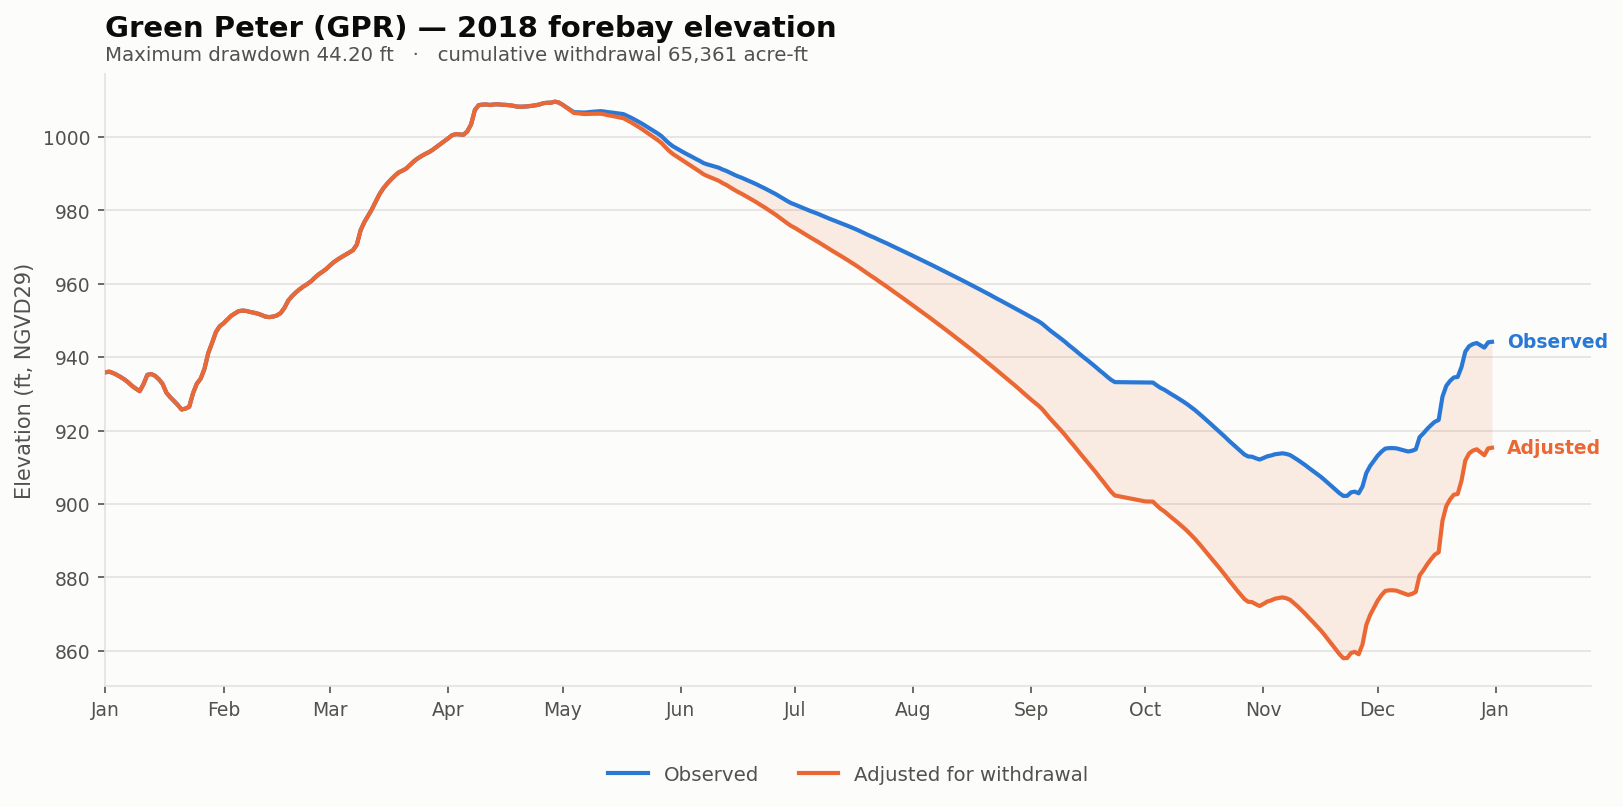

The table this chart was drawn from, first rows:
date, elev_observed_ft, elev_adjusted_ft, storage_observed_af, storage_adjusted_af, demand_cfs, cumulative_withdrawal_af, elev_change_ft, at_rating_floor
2018-01-01, 935.9, 935.9, 196939, 196939, 0.0, 0.0, 0.0, False
2018-01-02, 936.1, 936.1, 197347, 197347, 0.0, 0.0, 0.0, False
2018-01-03, 935.7, 935.7, 196484, 196484, 0.0, 0.0, 0.0, False
2018-01-04, 935.2, 935.2, 195239, 195239, 0.0, 0.0, 0.0, False
2018-01-05, 934.6, 934.6, 193835, 193835, 0.0, 0.0, 0.0, False
2018-01-06, 933.9, 933.9, 192270, 192270, 0.0, 0.0, 0.0, False
2018-01-07, 933.1, 933.1, 190363, 190363, 0.0, 0.0, 0.0, False
2018-01-08, 932.2, 932.2, 188121, 188121, 0.0, 0.0, 0.0, False
2018-01-09, 931.4, 931.4, 186430, 186430, 0.0, 0.0, 0.0, False
2018-01-10, 930.8, 930.8, 184841, 184841, 0.0, 0.0, 0.0, False
2018-01-11, 932.7, 932.7, 189287, 189287, 0.0, 0.0, 0.0, False
2018-01-12, 935.2, 935.2, 195239, 195239, 0.0, 0.0, 0.0, False
2018-01-13, 935.4, 935.4, 195837, 195837, 0.0, 0.0, 0.0, False
2018-01-14, 935, 935, 194689, 194689, 0.0, 0.0, 0.0, False
2018-01-15, 934, 934, 192482, 192482, 0.0, 0.0, 0.0, False
2018-01-16, 932.8, 932.8, 189474, 189474, 0.0, 0.0, 0.0, False
2018-01-17, 930.4, 930.4, 183948, 183948, 0.0, 0.0, 0.0, False
2018-01-18, 929.1, 929.1, 181129, 181129, 0.0, 0.0, 0.0, False
2018-01-19, 928.1, 928.1, 178814, 178814, 0.0, 0.0, 0.0, False
2018-01-20, 927, 927, 176368, 176368, 0.0, 0.0, 0.0, False
2018-01-21, 925.8, 925.8, 173667, 173667, 0.0, 0.0, 0.0, False
2018-01-22, 926, 926, 174212, 174212, 0.0, 0.0, 0.0, False
2018-01-23, 926.5, 926.5, 175268, 175268, 0.0, 0.0, 0.0, False
2018-01-24, 930.2, 930.2, 183559, 183559, 0.0, 0.0, 0.0, False
2018-01-25, 932.8, 932.8, 189591, 189591, 0.0, 0.0, 0.0, False
2018-01-26, 934.1, 934.1, 192767, 192767, 0.0, 0.0, 0.0, False
2018-01-27, 936.8, 936.8, 199182, 199182, 0.0, 0.0, 0.0, False
2018-01-28, 941.1, 941.1, 209803, 209803, 0.0, 0.0, 0.0, False
2018-01-29, 943.9, 943.9, 216714, 216714, 0.0, 0.0, 0.0, False
2018-01-30, 946.8, 946.8, 224312, 224312, 0.0, 0.0, 0.0, False
2018-01-31, 948.4, 948.4, 228479, 228479, 0.0, 0.0, 0.0, False
2018-02-01, 949.2, 949.2, 230594, 230594, 0.0, 0.0, 0.0, False
2018-02-02, 950.2, 950.2, 233257, 233257, 0.0, 0.0, 0.0, False
2018-02-03, 951.3, 951.3, 236047, 236047, 0.0, 0.0, 0.0, False
2018-02-04, 951.9, 951.9, 237854, 237854, 0.0, 0.0, 0.0, False
2018-02-05, 952.5, 952.5, 239510, 239510, 0.0, 0.0, 0.0, False
2018-02-06, 952.7, 952.7, 239944, 239944, 0.0, 0.0, 0.0, False
2018-02-07, 952.6, 952.6, 239646, 239646, 0.0, 0.0, 0.0, False
2018-02-08, 952.3, 952.3, 238912, 238912, 0.0, 0.0, 0.0, False
2018-02-09, 952.1, 952.1, 238369, 238369, 0.0, 0.0, 0.0, False
2018-02-10, 951.9, 951.9, 237638, 237638, 0.0, 0.0, 0.0, False
2018-02-11, 951.5, 951.5, 236668, 236668, 0.0, 0.0, 0.0, False
2018-02-12, 951.1, 951.1, 235508, 235508, 0.0, 0.0, 0.0, False
2018-02-13, 950.9, 950.9, 235132, 235132, 0.0, 0.0, 0.0, False
2018-02-14, 951.1, 951.1, 235481, 235481, 0.0, 0.0, 0.0, False
2018-02-15, 951.4, 951.4, 236344, 236344, 0.0, 0.0, 0.0, False
2018-02-16, 952, 952, 238097, 238097, 0.0, 0.0, 0.0, False
2018-02-17, 953.5, 953.5, 241963, 241963, 0.0, 0.0, 0.0, False
2018-02-18, 955.4, 955.4, 247420, 247420, 0.0, 0.0, 0.0, False
2018-02-19, 956.7, 956.7, 250851, 250851, 0.0, 0.0, 0.0, False
2018-02-20, 957.7, 957.7, 253692, 253692, 0.0, 0.0, 0.0, False
2018-02-21, 958.5, 958.5, 256100, 256100, 0.0, 0.0, 0.0, False
2018-02-22, 959.3, 959.3, 258265, 258265, 0.0, 0.0, 0.0, False
2018-02-23, 959.9, 959.9, 260152, 260152, 0.0, 0.0, 0.0, False
2018-02-24, 960.7, 960.7, 262339, 262339, 0.0, 0.0, 0.0, False
2018-02-25, 961.7, 961.7, 265231, 265231, 0.0, 0.0, 0.0, False
2018-02-26, 962.6, 962.6, 267849, 267849, 0.0, 0.0, 0.0, False
2018-02-27, 963.3, 963.3, 269866, 269866, 0.0, 0.0, 0.0, False
2018-02-28, 964.1, 964.1, 272154, 272154, 0.0, 0.0, 0.0, False
2018-03-01, 965, 965, 275046, 275046, 0.0, 0.0, 0.0, False
... 305 more rows
